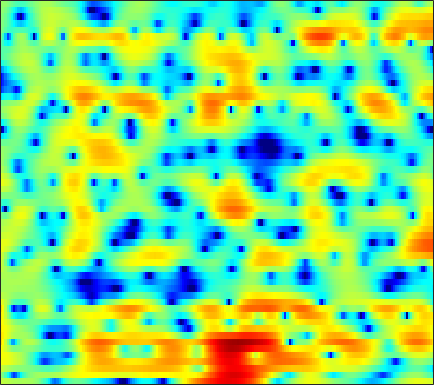

Source data for this figure (header and first rows):
2.6836, 2.5197, 2.3094, 2.1042, 1.9678, 1.8134, 1.6947, 1.6335, 1.5988, 1.5971, 1.627, 1.6214, 1.5846, 1.4856, 1.3485, 1.0657, 0.65424, 0.23605, -0.49063, -1.4546, -2.7105, -3.8692, -5.7836, -8.1583
0.706, -0.4376, -2.31, -4.716, -7.029, -10.81, -13.28, -11.58, -8.062, -5.313, -3.327, -2.188, -1.023, -0.1698, 0.3125, 0.7757, 1.08, 1.223, 1.323, 1.35, 1.328, 1.3, 1.274, 1.29
2.947, 2.619, 2.16, 1.709, 1.394, 1.026, 0.7286, 0.557, 0.3972, 0.2737, 0.1697, 0.083, -0.06082, -0.2531, -0.4363, -0.7211, -1.037, -1.28, -1.585, -1.854, -2.053, -2.144, -2.175, -2.096
4.605, 4.566, 4.441, 4.24, 4.047, 3.736, 3.354, 3.026, 2.531, 1.958, 1.286, 0.7114, -0.1739, -1.242, -2.189, -3.683, -5.497, -7.084, -9.53, -12.01, -13.47, -13.1, -11.61, -10.06
4.805, 4.708, 4.489, 4.187, 3.922, 3.532, 3.11, 2.767, 2.297, 1.773, 1.173, 0.6621, -0.1296, -1.085, -1.927, -3.211, -4.672, -5.864, -7.436, -8.682, -9.22, -9.151, -8.72, -8.145
4.988, 4.301, 3.228, 2.059, 1.191, 0.2726, -0.2132, -0.2689, -0.05358, 0.2642, 0.5179, 0.635, 0.6165, 0.4469, 0.2183, -0.1844, -0.6964, -1.116, -1.678, -2.205, -2.634, -2.902, -3.159, -3.269
6.362, 5.091, 2.869, -0.1886, -3.353, -8.807, -9.129, -5.615, -2.195, -0.06729, 1.186, 1.76, 2.155, 2.227, 2.074, 1.655, 1.006, 0.3984, -0.5473, -1.592, -2.633, -3.372, -4.156, -4.643
6.175, 5.498, 4.529, 3.556, 2.891, 2.18, 1.721, 1.533, 1.417, 1.383, 1.351, 1.263, 1.009, 0.5397, 0.05536, -0.8364, -2.017, -3.127, -5.009, -7.512, -11.04, -14.88, -24.7, -24.13
5.627, 5.184, 4.552, 3.905, 3.425, 2.815, 2.268, 1.895, 1.459, 1.074, 0.7078, 0.4291, 0.01488, -0.4624, -0.8878, -1.574, -2.392, -3.129, -4.27, -5.578, -6.933, -7.861, -8.91, -9.438
5.357, 4.777, 3.914, 2.991, 2.283, 1.379, 0.5742, 0.0702, -0.4368, -0.7826, -0.9742, -1.036, -1.025, -0.969, -0.9024, -0.874, -0.9592, -1.094, -1.356, -1.694, -2.07, -2.378, -2.798, -3.156
5.606, 4.525, 2.773, 0.7027, -0.9844, -3.184, -4.912, -5.735, -6.313, -6.485, -6.21, -5.603, -4.239, -2.651, -1.549, -0.3298, 0.6119, 1.103, 1.532, 1.669, 1.538, 1.353, 0.9028, 0.2914
6.171, 4.788, 2.338, -1.056, -4.547, -11.25, -15.6, -12.79, -11.07, -12.19, -16.57, -17.23, -9.386, -4.258, -1.693, 0.6622, 2.266, 3.096, 3.741, 3.936, 3.704, 3.266, 2.294, 0.8195
4.228, 3.549, 2.431, 1.155, 0.1859, -0.9798, -1.881, -2.347, -2.716, -2.834, -2.706, -2.382, -1.632, -0.6727, 0.06712, 0.9623, 1.668, 2.035, 2.267, 2.212, 1.863, 1.401, 0.5366, -0.6378
2.262, 2.131, 1.858, 1.526, 1.26, 0.9058, 0.5888, 0.4096, 0.2438, 0.1517, 0.1524, 0.214, 0.3497, 0.5087, 0.6328, 0.7794, 0.8597, 0.8511, 0.7327, 0.4944, 0.1292, -0.2492, -0.8458, -1.53
1.321, 1.449, 1.541, 1.556, 1.532, 1.472, 1.399, 1.343, 1.273, 1.213, 1.165, 1.131, 1.079, 1.009, 0.9422, 0.8102, 0.6112, 0.4203, 0.1132, -0.2741, -0.7361, -1.127, -1.704, -2.327
1.197, 1.371, 1.524, 1.606, 1.637, 1.655, 1.66, 1.653, 1.639, 1.625, 1.594, 1.554, 1.471, 1.349, 1.216, 0.9777, 0.6606, 0.3646, -0.1096, -0.6792, -1.335, -1.858, -2.588, -3.333
1.711, 1.724, 1.663, 1.562, 1.488, 1.417, 1.398, 1.432, 1.521, 1.633, 1.74, 1.802, 1.842, 1.802, 1.706, 1.482, 1.141, 0.7859, 0.1544, -0.6467, -1.646, -2.52, -3.831, -5.213
2.636, 2.194, 1.443, 0.6215, 0.06685, -0.4128, -0.4611, -0.2304, 0.3064, 0.9091, 1.455, 1.81, 2.178, 2.412, 2.5, 2.492, 2.299, 2.021, 1.449, 0.6043, -0.626, -1.864, -4.087, -7.347
3.1, 1.999, -0.1305, -3.371, -6.952, -12.91, -10.07, -6.484, -3.471, -1.666, -0.5228, 0.0813, 0.7091, 1.27, 1.663, 2.108, 2.395, 2.488, 2.409, 2.054, 1.448, 0.8146, -0.2538, -1.427
3.335, 2.509, 0.9832, -0.9534, -2.477, -4.045, -4.505, -4.301, -4.093, -4.332, -5.087, -5.83, -6.24, -5.23, -3.869, -2.114, -0.7108, 0.04536, 0.6532, 0.8849, 0.9069, 0.8128, 0.6267, 0.4804
4.325, 4.064, 3.524, 2.825, 2.211, 1.346, 0.3909, -0.4375, -1.788, -3.697, -6.577, -9.589, -13.38, -10.43, -7.29, -4.408, -2.623, -1.815, -1.284, -1.206, -1.556, -1.976, -2.548, -2.892
4.005, 4.081, 4.022, 3.785, 3.503, 3.008, 2.373, 1.803, 0.9373, -0.02709, -0.9801, -1.611, -2.194, -2.378, -2.341, -2.183, -2.111, -2.24, -2.676, -3.512, -4.993, -6.659, -10.12, -17.16
2.68, 2.952, 3.165, 3.218, 3.175, 2.999, 2.717, 2.444, 1.993, 1.482, 0.9378, 0.5182, -0.02201, -0.5533, -0.955, -1.491, -2.086, -2.587, -3.362, -4.324, -5.383, -6.282, -7.459, -8.238
1.838, 2.16, 2.48, 2.707, 2.811, 2.87, 2.832, 2.736, 2.522, 2.203, 1.763, 1.369, 0.745, 0.01107, -0.5874, -1.474, -2.399, -3.078, -3.945, -4.686, -5.245, -5.527, -5.722, -5.657
1.491, 1.671, 1.941, 2.268, 2.53, 2.88, 3.163, 3.299, 3.354, 3.227, 2.903, 2.521, 1.794, 0.826, -0.08069, -1.544, -3.253, -4.662, -6.404, -7.471, -7.576, -7.139, -6.402, -5.795
-0.3144, -0.7938, -0.8447, -0.09495, 0.8007, 2.067, 3.15, 3.774, 4.317, 4.54, 4.454, 4.175, 3.516, 2.487, 1.426, -0.455, -3.143, -5.95, -11.96, -25.65, -13.28, -9.063, -6.086, -4.675
-6.206, -11.5, -25.17, -8.423, -4.215, -0.866, 1.201, 2.257, 3.176, 3.671, 3.809, 3.717, 3.363, 2.736, 2.111, 1.058, -0.1856, -1.181, -2.367, -3.016, -2.991, -2.601, -2.006, -1.494
-2.635, -3.255, -3.501, -2.958, -2.214, -1.161, -0.2677, 0.226, 0.6639, 0.8739, 0.9025, 0.8462, 0.6807, 0.4701, 0.2791, 0.01184, -0.2432, -0.4336, -0.6185, -0.7015, -0.6516, -0.5546, -0.3516, -0.1081
0.3028, 0.2006, 0.0759, -0.01617, -0.06859, -0.193, -0.3918, -0.6398, -1.087, -1.643, -2.204, -2.545, -2.792, -2.714, -2.488, -2.062, -1.608, -1.297, -0.945, -0.6793, -0.4535, -0.3183, -0.09217, 0.1619
2.659, 2.592, 2.363, 1.984, 1.589, 0.9038, -0.01423, -0.8883, -2.366, -4.323, -6.864, -9.026, -10.64, -9.006, -6.958, -4.576, -2.9, -1.992, -1.203, -0.8156, -0.7512, -0.8379, -1.043, -1.119
4.145, 4.018, 3.649, 3.051, 2.461, 1.502, 0.3249, -0.7039, -2.345, -4.381, -6.977, -9.182, -10.9, -8.857, -6.496, -3.898, -2.094, -1.199, -0.5794, -0.5381, -1.166, -2.132, -4.36, -7.904
3.42, 3.166, 2.548, 1.634, 0.7807, -0.5224, -1.872, -2.796, -3.747, -4.311, -4.479, -4.388, -3.914, -3.124, -2.386, -1.396, -0.5179, -0.04732, 0.2933, 0.2253, -0.2879, -1.02, -2.417, -4.005
1.9, 1.465, 0.5127, -0.9207, -2.382, -4.941, -8.38, -11.34, -12.91, -10.24, -7.36, -5.697, -3.929, -2.554, -1.691, -0.741, 0.02665, 0.4726, 0.9255, 1.159, 1.228, 1.19, 1.103, 1.06
1.196, 0.7411, -0.1876, -1.521, -2.825, -5.052, -7.783, -9.823, -10.78, -9.081, -6.784, -5.298, -3.706, -2.451, -1.676, -0.802, -0.0736, 0.4071, 0.9518, 1.411, 1.776, 2.004, 2.243, 2.417
1.136, 0.8188, 0.2544, -0.4703, -1.077, -1.953, -2.769, -3.265, -3.644, -3.686, -3.474, -3.212, -2.843, -2.453, -2.154, -1.705, -1.194, -0.7559, -0.1389, 0.5252, 1.161, 1.598, 2.081, 2.436
0.8347, 0.6639, 0.4138, 0.1378, -0.09964, -0.4237, -0.775, -1.042, -1.42, -1.818, -2.273, -2.674, -3.28, -3.953, -4.423, -4.806, -4.636, -4.094, -2.938, -1.634, -0.3666, 0.4678, 1.411, 2.128
-0.916, -0.9336, -0.8349, -0.6429, -0.5028, -0.3573, -0.3281, -0.4048, -0.6783, -1.189, -1.989, -2.841, -4.403, -6.707, -9.211, -14.37, -17.73, -12.87, -7.721, -4.372, -2.003, -0.6489, 0.7826, 1.87
-6.241, -5.919, -4.75, -3.343, -2.364, -1.357, -0.6786, -0.4028, -0.3185, -0.5763, -1.179, -1.858, -3.125, -4.769, -6.195, -7.926, -8.447, -7.651, -5.71, -3.717, -1.978, -0.8325, 0.4519, 1.529
-30.48, -17.49, -9.445, -5.434, -3.447, -1.599, -0.3977, 0.1799, 0.59, 0.653, 0.4063, 0.04688, -0.608, -1.393, -1.983, -2.685, -3.092, -3.161, -2.942, -2.442, -1.727, -1.087, -0.1878, 0.6911
-5.455, -4.853, -3.448, -1.853, -0.7384, 0.5058, 1.431, 1.93, 2.314, 2.412, 2.234, 1.927, 1.329, 0.4996, -0.2277, -1.324, -2.487, -3.309, -4.176, -4.426, -3.993, -3.362, -2.303, -1.26
-0.564, -0.08765, 0.6215, 1.365, 1.911, 2.565, 3.095, 3.392, 3.624, 3.644, 3.443, 3.117, 2.424, 1.379, 0.3043, -1.599, -4.282, -7.094, -12.6, -17.25, -11.88, -8.735, -6.046, -4.393
0.5567, 0.9354, 1.427, 1.907, 2.226, 2.628, 2.976, 3.187, 3.423, 3.56, 3.545, 3.408, 2.966, 2.203, 1.362, -0.1843, -2.24, -4.089, -6.736, -8.345, -8.31, -7.893, -7.338, -6.961
-0.8461, -0.4697, -0.0375, 0.2842, 0.4447, 0.5938, 0.7528, 0.9589, 1.399, 2.01, 2.629, 3.018, 3.342, 3.357, 3.158, 2.613, 1.722, 0.8947, -0.3866, -1.812, -3.498, -5.147, -8.319, -13.54
-6.302, -5.374, -4.536, -4.277, -4.459, -5.338, -6.714, -7.429, -6.49, -3.827, -1.203, 0.3578, 1.923, 2.926, 3.366, 3.592, 3.467, 3.156, 2.506, 1.525, 0.2258, -0.9762, -2.787, -4.414
-13.66, -11.76, -10.12, -9.411, -9.496, -10.55, -12.96, -15.26, -13.66, -8.705, -4.889, -2.788, -0.7224, 0.7137, 1.452, 2.075, 2.382, 2.424, 2.273, 1.942, 1.504, 1.157, 0.7607, 0.549
-15.34, -13.75, -11.87, -10.39, -9.588, -8.766, -8.045, -7.428, -6.319, -4.908, -3.36, -2.254, -0.9682, 0.05904, 0.6495, 1.212, 1.537, 1.658, 1.679, 1.612, 1.492, 1.413, 1.337, 1.366
-15.69, -13.19, -10.65, -8.645, -7.391, -6.003, -4.815, -3.99, -2.958, -1.972, -1.046, -0.4151, 0.3026, 0.8602, 1.175, 1.442, 1.532, 1.503, 1.367, 1.151, 0.9174, 0.7682, 0.669, 0.7235
-10.06, -8.561, -6.724, -5.135, -4.068, -2.832, -1.754, -1.037, -0.1882, 0.5506, 1.16, 1.533, 1.907, 2.124, 2.174, 2.08, 1.803, 1.464, 0.8442, 0.04955, -0.8253, -1.449, -1.998, -2.033
-4.444, -3.784, -2.839, -1.893, -1.217, -0.3581, 0.4228, 0.9534, 1.58, 2.094, 2.472, 2.67, 2.819, 2.803, 2.666, 2.299, 1.702, 1.043, -0.1461, -1.824, -4.229, -6.742, -11.15, -12.32
-2.042, -1.731, -1.259, -0.7373, -0.329, 0.2552, 0.8315, 1.233, 1.705, 2.07, 2.316, 2.411, 2.416, 2.28, 2.083, 1.687, 1.104, 0.5289, -0.484, -1.872, -3.729, -5.383, -7.529, -7.907
-1.577, -1.663, -1.718, -1.581, -1.296, -0.7397, -0.07291, 0.4109, 0.9483, 1.316, 1.499, 1.507, 1.349, 1.078, 0.8492, 0.5615, 0.3041, 0.1561, -0.08512, -0.3815, -0.734, -1.008, -1.282, -1.339
-1.589, -2.809, -4.609, -5.575, -5.019, -3.245, -1.422, -0.3275, 0.684, 1.213, 1.267, 1.021, 0.3532, -0.6185, -1.378, -2.011, -1.734, -1.061, 0.05553, 1.054, 1.763, 2.073, 2.241, 2.134
-0.3769, -2.635, -7.297, -12.86, -9.622, -4.59, -1.632, -0.2414, 0.8818, 1.343, 1.188, 0.6538, -0.7414, -3.372, -6.916, -19.76, -10.72, -4.673, -0.4035, 2.146, 3.683, 4.375, 4.765, 4.582
0.3649, -0.5545, -1.762, -2.588, -2.844, -2.772, -2.499, -2.312, -2.141, -2.087, -2.124, -2.262, -2.669, -3.271, -3.731, -3.895, -3.011, -1.8, 8.0112e-05, 1.576, 2.733, 3.32, 3.7, 3.651
0.3104, -0.2516, -1.098, -2.037, -2.82, -3.928, -5.148, -6.091, -7.162, -7.543, -6.986, -6.181, -4.998, -3.891, -3.127, -2.149, -1.151, -0.4013, 0.6066, 1.478, 2.189, 2.576, 2.903, 3.002
0.4542, -0.02613, -0.8691, -1.986, -3.038, -4.872, -7.449, -10.22, -16.57, -29.58, -14.63, -10.35, -6.825, -4.47, -3.126, -1.687, -0.5231, 0.2289, 1.06, 1.736, 2.26, 2.549, 2.807, 2.918
0.7127, 0.3696, -0.2708, -1.131, -1.924, -3.223, -4.773, -6.029, -7.5, -8.039, -7.264, -6.164, -4.53, -3.03, -2.042, -0.9034, 0.03659, 0.6292, 1.27, 1.777, 2.134, 2.317, 2.435, 2.437
0.9441, 0.7984, 0.4959, 0.06963, -0.327, -0.9092, -1.516, -1.941, -2.378, -2.571, -2.504, -2.277, -1.812, -1.237, -0.7736, -0.1588, 0.4125, 0.7831, 1.213, 1.517, 1.68, 1.706, 1.608, 1.377
